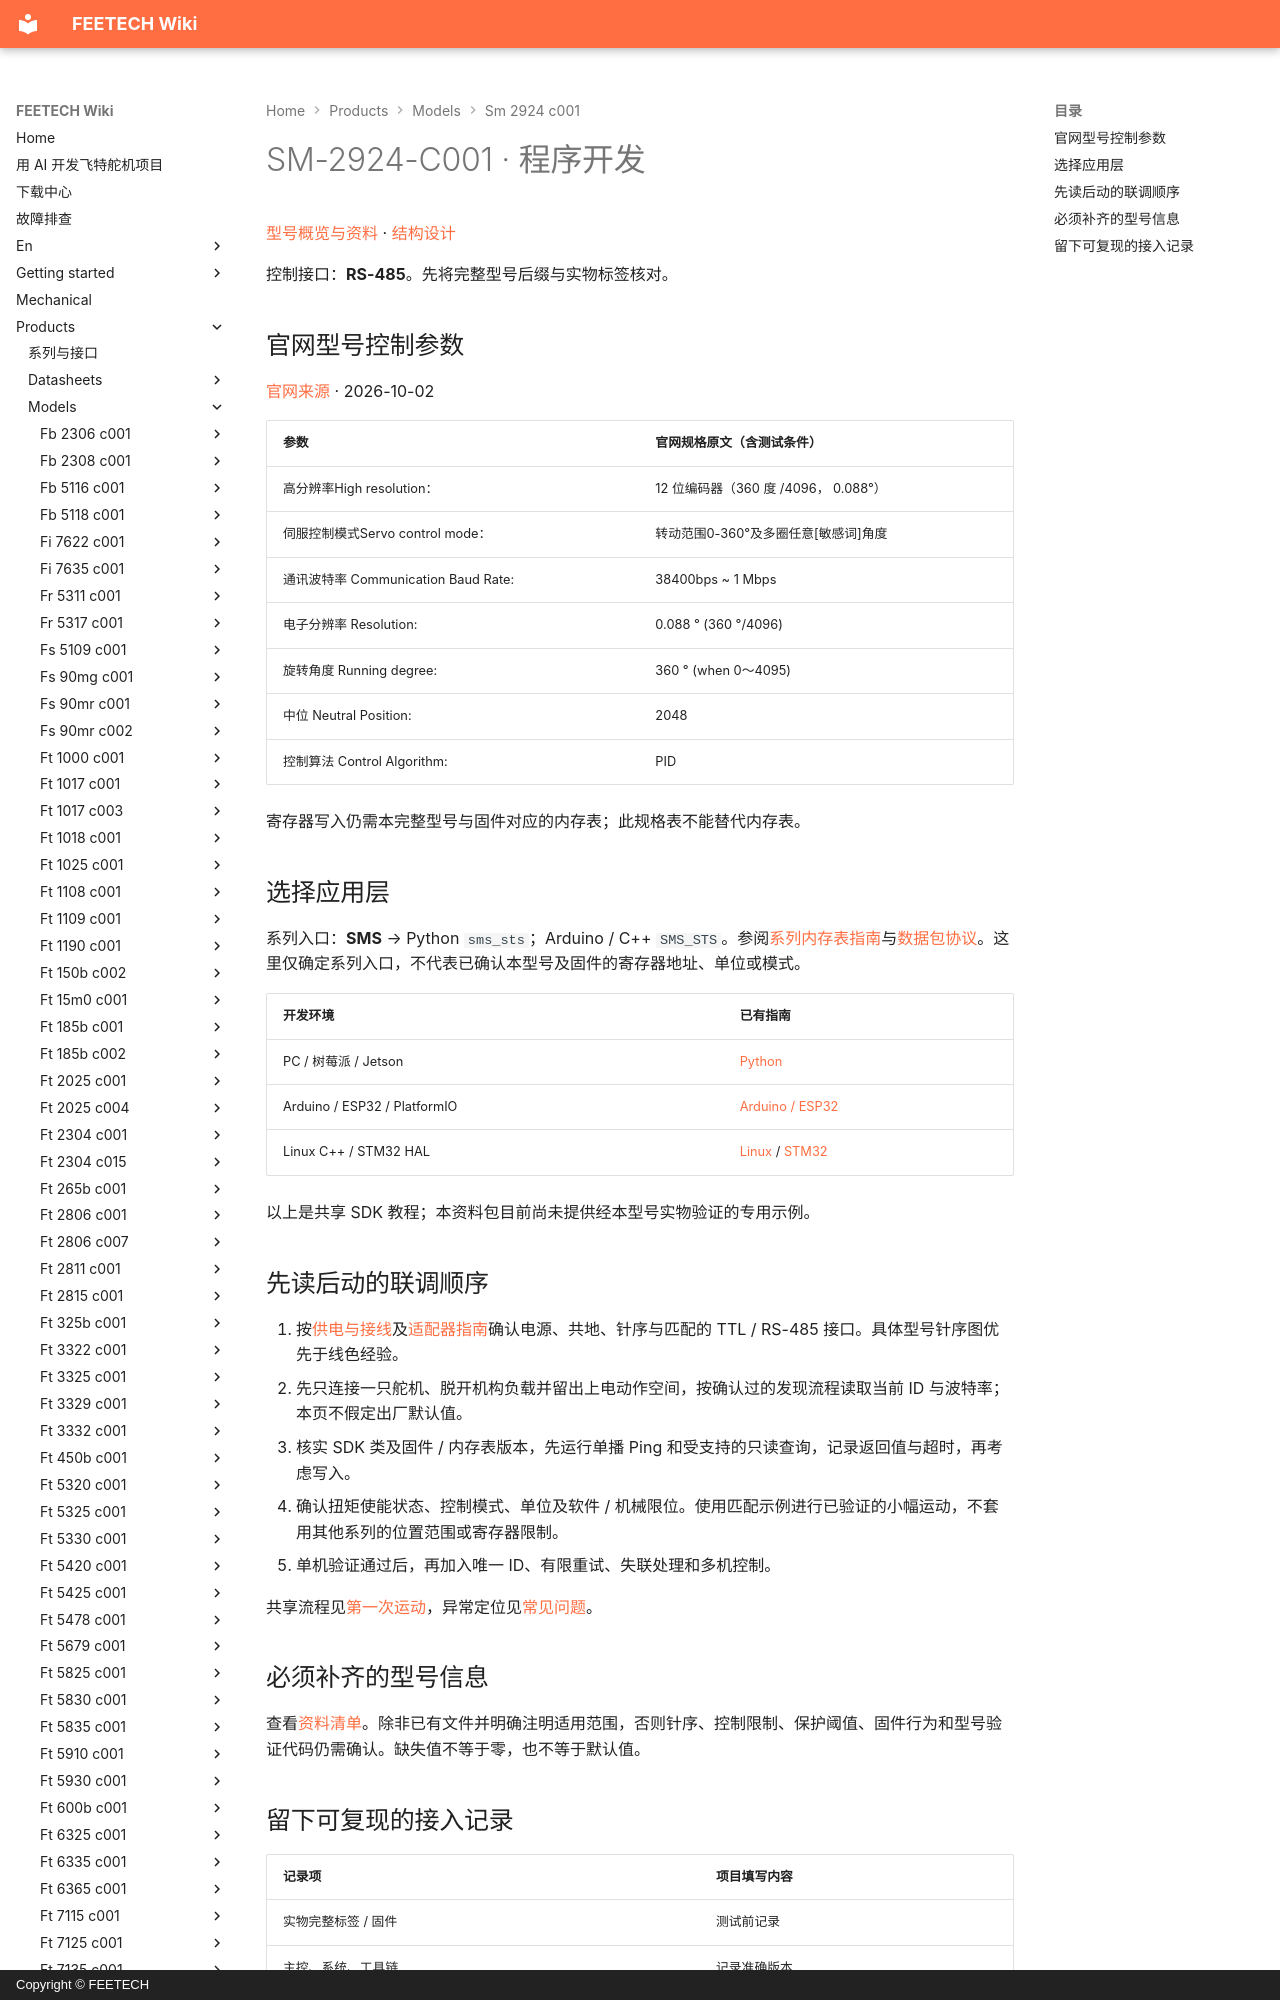

repository: ftservo/ftservo-wiki · page: products/models/sm-2924-c001/software/index.html · generator: mkdocs · copyright: Copyright © FEETECH

# SM-2924-C001 · 程序开发

[型号概览与资料](main.md) · [结构设计](mechanical.md)

控制接口：**RS-485**。先将完整型号后缀与实物标签核对。

<!-- official-control:start -->
## 官网型号控制参数

[官网来源](https://www.feetechrc.com/24v-24kgcm-modbus-rtu舵机) · 2026-10-02

| 参数 | 官网规格原文（含测试条件） |
| --- | --- |
| 高分辨率High resolution： | 12 位编码器（360 度 /4096， 0.088°） |
| 伺服控制模式Servo control mode： | 转动范围0-360°及多圈任意[敏感词]角度 |
| 通讯波特率 Communication Baud Rate: | 38400bps ~ 1 Mbps |
| 电子分辨率 Resolution: | 0.088 ° (360 °/4096) |
| 旋转角度 Running degree: | 360 ° (when 0～4095) |
| 中位 Neutral Position: | 2048 |
| 控制算法 Control Algorithm: | PID |

寄存器写入仍需本完整型号与固件对应的内存表；此规格表不能替代内存表。
<!-- official-control:end -->
